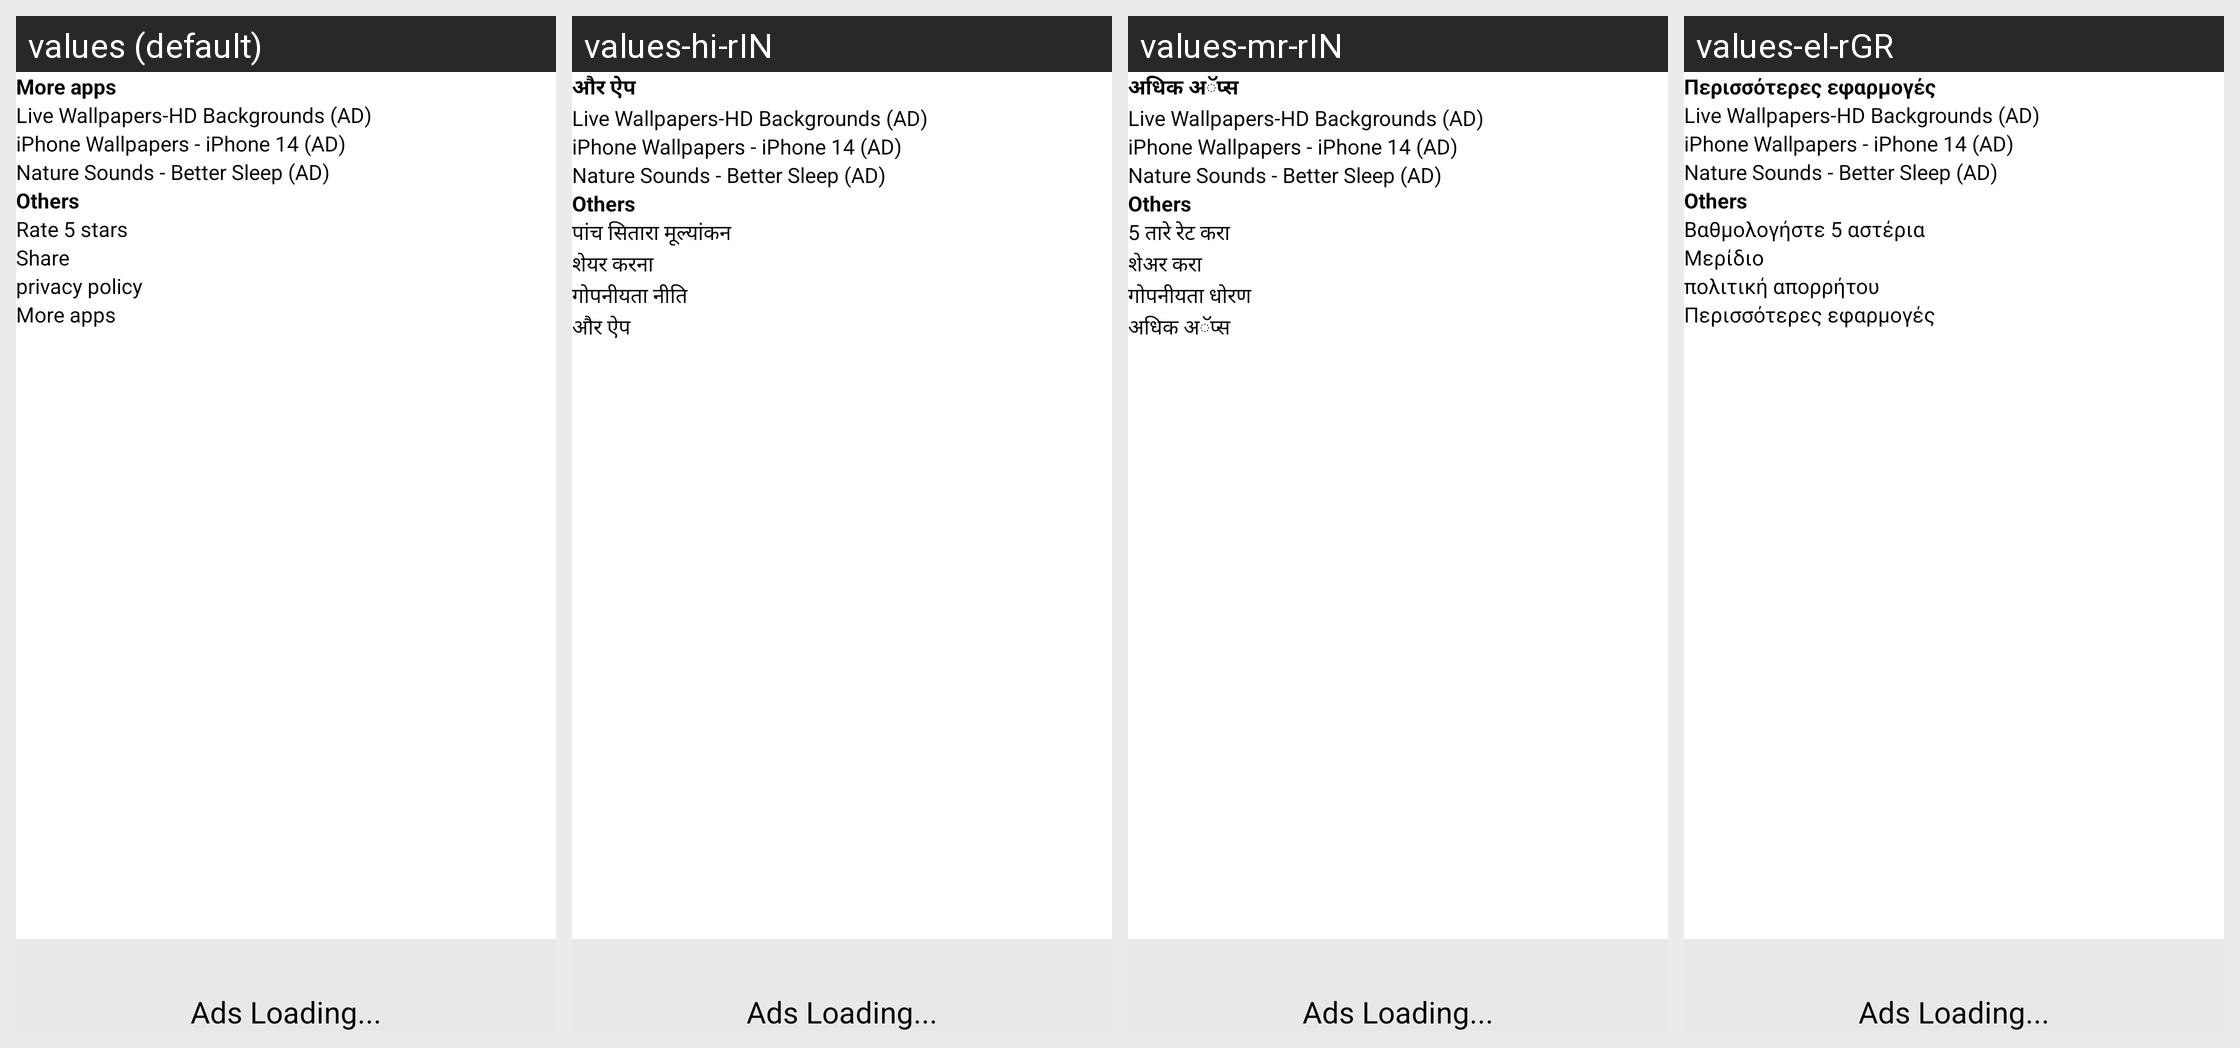

This grid shows one Android layout under several languages. Give, for every string resource on the screen, its name, the default text and each shown locale's text.
Android screen res/layout/fragment_setting.xml rendered under 4 locales, left to right: values (default), values-hi-rIN, values-mr-rIN, values-el-rGR. Device: Nexus 5 (rendered at 1080×1920; each locale shown at half size, 540×960, under a caption strip naming it); theme Theme.BirdsTone.
Other locales in the repository, not shown: values-bg-rBG, values-bn-rBD, values-chr-rUS, values-cs-rCZ, values-de-rDE, values-en-rMY, values-es-rES, values-fa-rIR, values-fi-rFI, values-fr-rGF, values-hu-rHU, values-in-rID, values-it-rIT, values-iw-rIL, values-ja-rJP, values-kn-rIN, values-ko-rKR, values-nl-rNL, values-no-rNO, values-pl-rPL, values-ru-rUA, values-se-rSE, values-ta-rIN, values-te-rIN, values-th-rTH, values-tr-rTR, values-tt-rRU, values-ur-rPK, values-vi-rVN, values-zh-rCN.
Strings drawn on this screen, with the default value and each locale's value (text and hints the layout hard-codes, and strings that could not be matched under every locale, appear in the picture but are not listed):

more_apps
  values: More apps
  values-hi-rIN: और ऐप
  values-mr-rIN: अधिक अॅप्स
  values-el-rGR: Περισσότερες εφαρμογές

others
  values: Others
  values-hi-rIN: Others  [not translated; the default value is used]
  values-mr-rIN: Others  [not translated; the default value is used]
  values-el-rGR: Others  [not translated; the default value is used]

rate_star
  values: Rate 5 stars
  values-hi-rIN: पांच सितारा मूल्यांकन
  values-mr-rIN: 5 तारे रेट करा
  values-el-rGR: Βαθμολογήστε 5 αστέρια

share
  values: Share
  values-hi-rIN: शेयर करना
  values-mr-rIN: शेअर करा
  values-el-rGR: Μερίδιο

privacy_terms
  values: privacy policy
  values-hi-rIN: गोपनीयता नीति
  values-mr-rIN: गोपनीयता धोरण
  values-el-rGR: πολιτική απορρήτου
